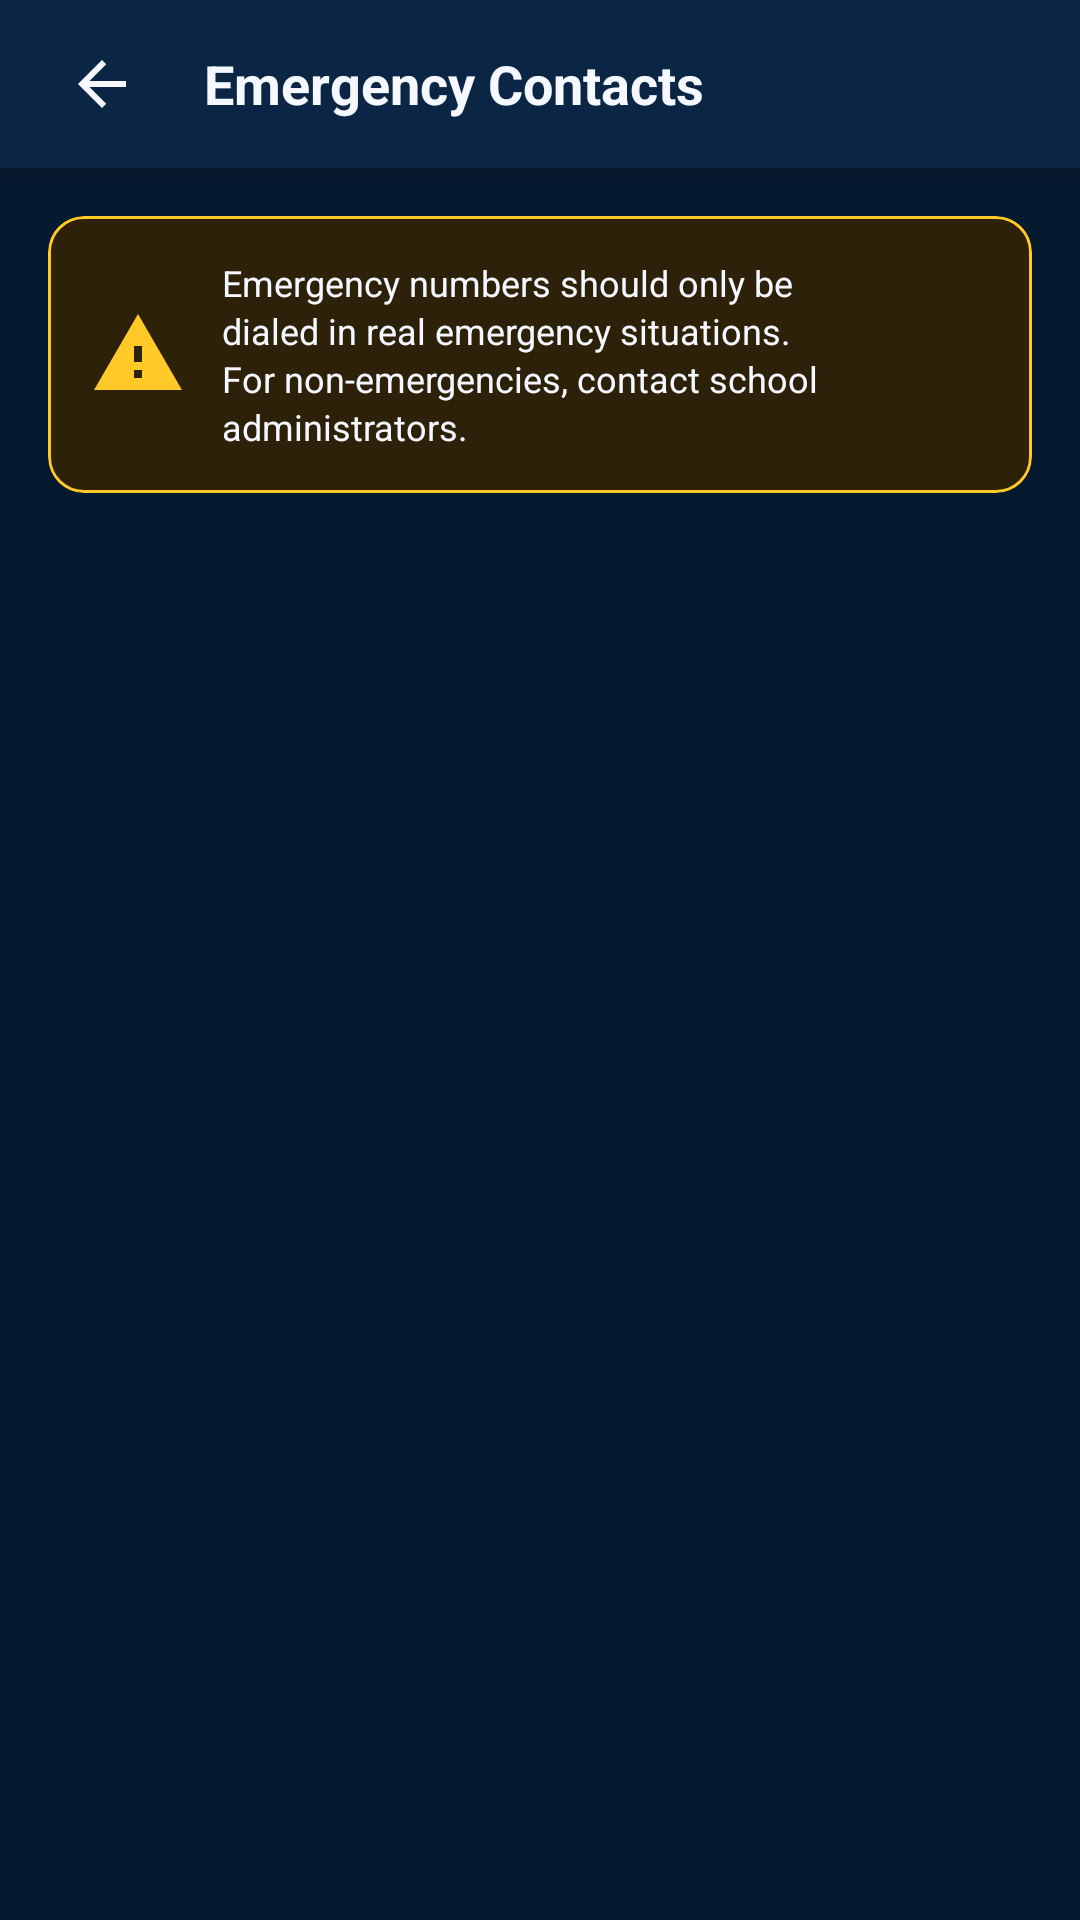

Produce the Android XML layout that renders to this screen, including the resource entries it uses.
<!-- AndroidManifest.xml: activity theme Theme.DrillEdu -->
<!-- res/layout/activity_emergency_contacts.xml -->
<?xml version="1.0" encoding="utf-8"?>
<LinearLayout xmlns:android="http://schemas.android.com/apk/res/android"
    xmlns:app="http://schemas.android.com/apk/res-auto"
    android:layout_width="match_parent"
    android:layout_height="match_parent"
    android:background="@color/bg_dark_navy"
    android:fitsSystemWindows="true"
    android:orientation="vertical">

    <RelativeLayout
        android:layout_width="match_parent"
        android:layout_height="56dp"
        android:background="@color/bg_secondary"
        android:elevation="4dp"
        android:paddingHorizontal="16dp">

        <ImageView
            android:id="@+id/btn_back"
            android:layout_width="36dp"
            android:layout_height="36dp"
            android:layout_centerVertical="true"
            android:background="?attr/selectableItemBackgroundBorderless"
            android:contentDescription="Back"
            android:padding="6dp"
            android:src="@drawable/ic_back" />

        <TextView
            android:layout_width="wrap_content"
            android:layout_height="wrap_content"
            android:layout_centerVertical="true"
            android:layout_marginStart="16dp"
            android:layout_toEndOf="@id/btn_back"
            android:text="Emergency Contacts"
            android:textColor="@color/text_primary"
            android:textSize="18sp"
            android:textStyle="bold" />
    </RelativeLayout>

    
    <com.google.android.material.card.MaterialCardView
        android:layout_width="match_parent"
        android:layout_height="wrap_content"
        android:layout_margin="16dp"
        app:cardBackgroundColor="#2D2109"
        app:cardCornerRadius="12dp"
        app:strokeColor="@color/safety_yellow"
        app:strokeWidth="1dp">

        <LinearLayout
            android:layout_width="match_parent"
            android:layout_height="wrap_content"
            android:gravity="center_vertical"
            android:orientation="horizontal"
            android:padding="14dp">

            <ImageView
                android:layout_width="32dp"
                android:layout_height="32dp"
                android:contentDescription="Warning"
                android:src="@drawable/ic_warning" />

            <TextView
                android:layout_width="match_parent"
                android:layout_height="wrap_content"
                android:layout_marginStart="12dp"
                android:lineSpacingExtra="2dp"
                android:text="Emergency numbers should only be dialed in real emergency situations. For non-emergencies, contact school administrators."
                android:textColor="@color/text_primary"
                android:textSize="12sp" />
        </LinearLayout>
    </com.google.android.material.card.MaterialCardView>

    <androidx.recyclerview.widget.RecyclerView
        android:id="@+id/rv_contacts"
        android:layout_width="match_parent"
        android:layout_height="match_parent"
        android:clipToPadding="false"
        android:paddingHorizontal="16dp"
        android:paddingBottom="16dp" />

</LinearLayout>
<!-- resources referenced by this layout -->
<resources>
  <color name="bg_dark_navy">#061A2F</color>
  <color name="bg_secondary">#0B2545</color>
  <color name="safety_yellow">#FFC928</color>
  <color name="text_primary">#F5F9FF</color>
  <!-- drawable ic_back (drawable) -->
  <vector xmlns:android="http://schemas.android.com/apk/res/android"
      android:width="24dp"
      android:height="24dp"
      android:viewportWidth="24"
      android:viewportHeight="24">
      <path
          android:fillColor="#F5F9FF"
          android:pathData="M20,11H7.83L13.42,5.41L12,4L4,12L12,20L13.41,18.59L7.83,13H20V11Z" />
  </vector>
  <!-- drawable ic_warning (drawable) -->
  <vector xmlns:android="http://schemas.android.com/apk/res/android"
      android:width="24dp"
      android:height="24dp"
      android:viewportWidth="24"
      android:viewportHeight="24">
      <path
          android:fillColor="#FFC928"
          android:pathData="M1,21H23L12,2L1,21ZM13,18H11V16H13V18ZM13,14H11V10H13V14Z" />
  </vector>
  <style name="Theme.DrillEdu" parent="Theme.Material3.DayNight.NoActionBar">
          <item name="colorPrimary">@color/primary_blue</item>
          <item name="colorOnPrimary">@color/white</item>
          <item name="colorPrimaryContainer">@color/card_bg</item>
          <item name="colorOnPrimaryContainer">@color/text_primary</item>
          <item name="colorSecondary">@color/safety_yellow</item>
          <item name="colorOnSecondary">@color/bg_dark_navy</item>
          <item name="android:windowBackground">@color/bg_dark_navy</item>
          <item name="android:statusBarColor">@color/bg_dark_navy</item>
          <item name="android:navigationBarColor">@color/bg_secondary</item>
          <item name="android:windowLightStatusBar">false</item>
      </style>
  <color name="primary_blue">#168BFF</color>
  <color name="white">#FFFFFF</color>
  <color name="card_bg">#10365B</color>
</resources>
